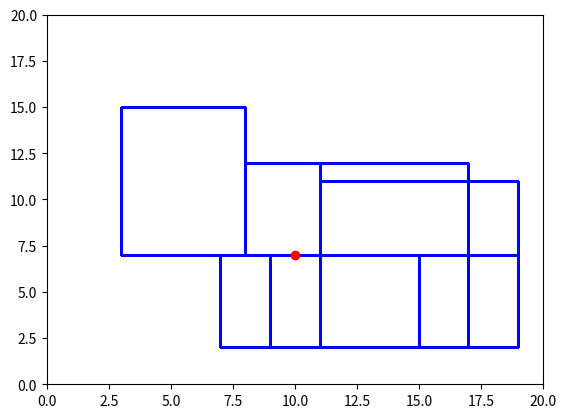

This chart was generated by the following Python code:
import matplotlib.pyplot as plt
import numpy as np

class Point:
    def __init__(self, x, y):
        self.x = x
        self.y = y

class Segment:
    def __init__(self, p1, p2):
        self.p1 = p1
        self.p2 = p2

    def __str__(self):
        return f"Segment(({self.p1.x}, {self.p1.y}), ({self.p2.x}, {self.p2.y}))"

class Trapezoid:
    def __init__(self, top, bottom, left, right):
        self.top = top
        self.bottom = bottom
        self.left = left
        self.right = right

    def __str__(self):
        return f"Trapezoid(left={self.left}, right={self.right}, bottom={self.bottom}, top={self.top})"

class TrapezoidalMap:
    def __init__(self, segments):
        self.segments = segments
        self.trapezoids = []

    def build(self):
        initial_trapezoid = Trapezoid(float('inf'), -float('inf'), float('-inf'), float('inf'))
        self.trapezoids.append(initial_trapezoid)
        for segment in self.segments:
            self.add_segment(segment)

    def add_segment(self, segment):
        new_trapezoids = []
        for trapezoid in self.trapezoids:
            if self.intersects(trapezoid, segment):
                new_trapezoids.extend(self.split_trapezoid(trapezoid, segment))
            else:
                new_trapezoids.append(trapezoid)
        self.trapezoids = new_trapezoids

    def intersects(self, trapezoid, segment):
        return not (segment.p1.x > trapezoid.right or segment.p2.x < trapezoid.left or
                    segment.p1.y > trapezoid.top or segment.p2.y < trapezoid.bottom)

    def split_trapezoid(self, trapezoid, segment):
        # Split the trapezoid into smaller trapezoids based on the segment
        if segment.p1.x == segment.p2.x:
            left_trapezoid = Trapezoid(trapezoid.top, trapezoid.bottom, trapezoid.left, segment.p1.x)
            right_trapezoid = Trapezoid(trapezoid.top, trapezoid.bottom, segment.p1.x, trapezoid.right)
            return [left_trapezoid, right_trapezoid]
        else:
            mid_x = (segment.p1.x + segment.p2.x) / 2
            left_trapezoid = Trapezoid(trapezoid.top, trapezoid.bottom, trapezoid.left, mid_x)
            right_trapezoid = Trapezoid(trapezoid.top, trapezoid.bottom, mid_x, trapezoid.right)
            top_trapezoid = Trapezoid(trapezoid.top, segment.p1.y, segment.p1.x, segment.p2.x)
            bottom_trapezoid = Trapezoid(segment.p1.y, trapezoid.bottom, segment.p1.x, segment.p2.x)
            return [left_trapezoid, right_trapezoid, top_trapezoid, bottom_trapezoid]

    def locate_point(self, point):
        for trapezoid in self.trapezoids:
            if trapezoid.left <= point.x <= trapezoid.right and trapezoid.bottom <= point.y <= trapezoid.top:
                return trapezoid
        return None

def plot_trapezoidal_map(trapezoidal_map, point=None):
    fig, ax = plt.subplots()
    for trapezoid in trapezoidal_map.trapezoids:
        if trapezoid.left != float('-inf') and trapezoid.right != float('inf'):
            rect = plt.Rectangle((trapezoid.left, trapezoid.bottom), trapezoid.right - trapezoid.left,
                                 trapezoid.top - trapezoid.bottom, edgecolor='blue', facecolor='none')
            ax.add_patch(rect)
    if point:
        plt.plot(point.x, point.y, 'ro')
    plt.xlim(0, 20)
    plt.ylim(0, 20)
    plt.show()

# Введення даних для відрізків
vertices = [
    Point(11, 2), Point(19, 4), Point(7, 7), Point(11, 7), Point(19, 11),
    Point(11, 12), Point(17, 14), Point(3, 15), Point(8, 19)
]

edges = [
    Segment(vertices[0], vertices[2]), Segment(vertices[0], vertices[3]), Segment(vertices[0], vertices[4]), Segment(vertices[0], vertices[1]),
    Segment(vertices[1], vertices[4]), Segment(vertices[2], vertices[3]), Segment(vertices[2], vertices[7]), Segment(vertices[2], vertices[5]),
    Segment(vertices[3], vertices[5]), Segment(vertices[3], vertices[4]), Segment(vertices[4], vertices[5]), Segment(vertices[4], vertices[6]),
    Segment(vertices[5], vertices[6]), Segment(vertices[5], vertices[8]), Segment(vertices[7], vertices[8]), Segment(vertices[6], vertices[8])
]

trapezoidal_map = TrapezoidalMap(edges)
trapezoidal_map.build()

# Приклад точки для локалізації
test_point = Point(10, 7)
located_trapezoid = trapezoidal_map.locate_point(test_point)

if located_trapezoid:
    print(f"Точка знаходиться в трапеції з координатами: ліво={located_trapezoid.left}, право={located_trapezoid.right}, низ={located_trapezoid.bottom}, верх={located_trapezoid.top}")
else:
    print("Точка не знаходиться в жодній з трапецій.")

plot_trapezoidal_map(trapezoidal_map, test_point)
